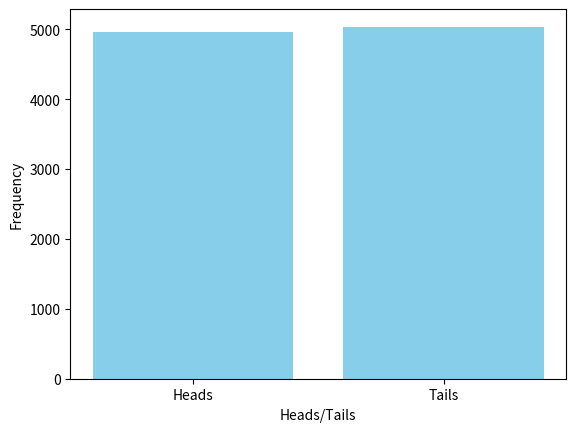

Write the Python code that produced this figure.
import matplotlib.pyplot as plt
import numpy as np
import random

labels = ["Heads", "Tails"]
output = [0,0]

for i in range(10000):
    if(random.randint(0, 1) == 0):
        output[0] += 1 
    else:
        output[1] += 1
    
print(f"Tails: {output[0]}")
print(f"Heads: {output[1]}")
plt.xlabel("Heads/Tails")
plt.ylabel("Frequency")
plt.bar(labels, output, color='skyblue')
plt.show()
